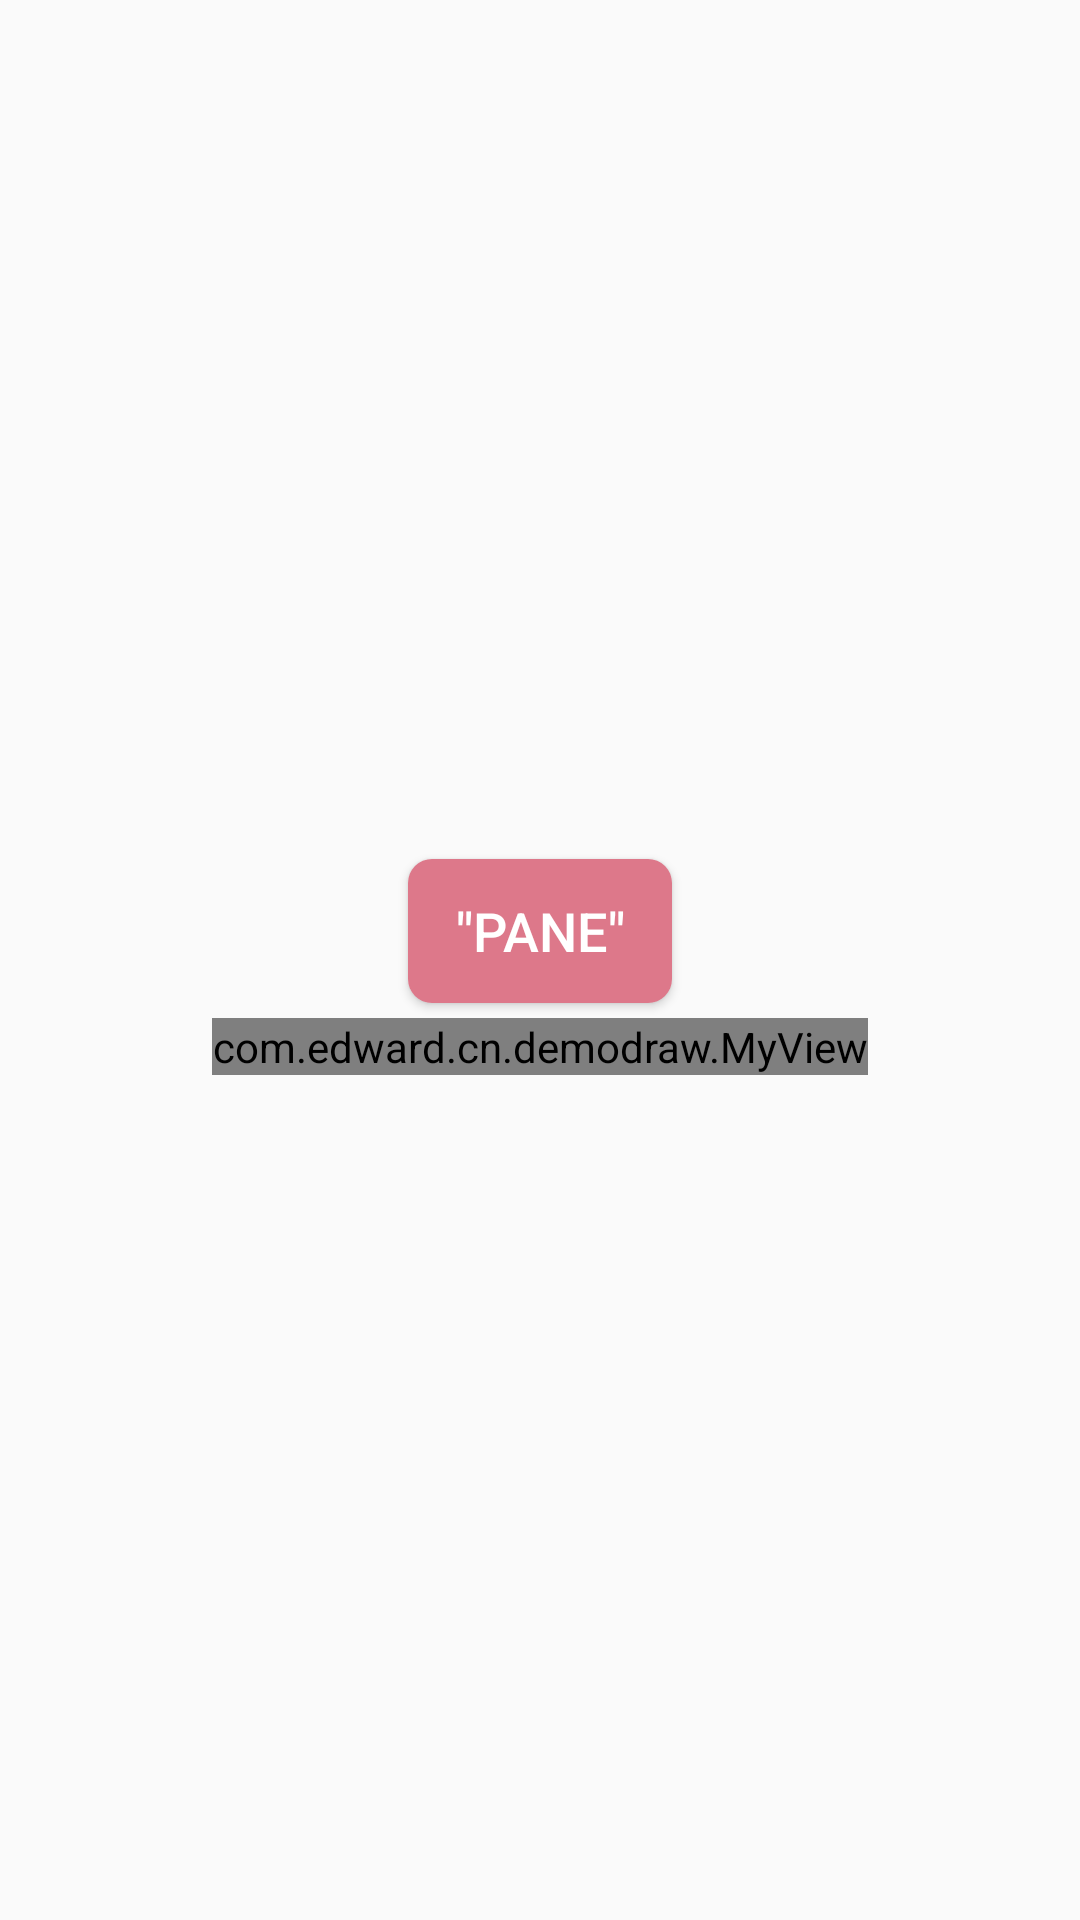

Reconstruct the res/layout file that produces this screen, plus the resources it refers to.
<!-- AndroidManifest.xml: application theme AppTheme -->
<!-- res/layout/activity_main.xml -->
<?xml version="1.0" encoding="utf-8"?>
<android.support.constraint.ConstraintLayout xmlns:android="http://schemas.android.com/apk/res/android"
    xmlns:app="http://schemas.android.com/apk/res-auto"
    xmlns:tools="http://schemas.android.com/tools"
    android:layout_width="match_parent"
    android:layout_height="match_parent"
    tools:context="com.edward.cn.demodraw.MainActivity">

    <LinearLayout
        android:layout_width="match_parent"
        android:layout_height="match_parent"
        android:gravity="center"
        android:orientation="vertical">

        <Button
            android:id="@+id/bt"
            android:layout_width="wrap_content"
            android:layout_height="wrap_content"
            android:layout_margin="5dp"
            android:padding="8dp"
            android:background="@drawable/bt_bg"
            android:gravity="center"
            android:text="@string/draw_pane"
            android:textColor="@android:color/white"
            android:textSize="18sp" />

        <com.edward.cn.demodraw.MyView
            android:id="@+id/myView"
            android:layout_width="wrap_content"
            android:layout_height="wrap_content" />

    </LinearLayout>


</android.support.constraint.ConstraintLayout>
<!-- resources referenced by this layout -->
<resources>
  <!-- drawable bt_bg (drawable) -->
  <?xml version="1.0" encoding="utf-8"?>
  <selector xmlns:android="http://schemas.android.com/apk/res/android">
  
      <item android:drawable="@drawable/bt_bg_sub2" android:state_pressed="true" />
      <item android:drawable="@drawable/bt_bg_sub1" android:state_pressed="false" />
  
  </selector>
  <string name="draw_pane">\"pane\"</string>
  <style name="AppTheme" parent="Theme.AppCompat.Light.DarkActionBar">
          
          <item name="colorPrimary">@color/colorPrimary</item>
          <item name="colorPrimaryDark">@color/colorPrimaryDark</item>
          <item name="colorAccent">@color/colorAccent</item>
      </style>
  <!-- drawable bt_bg_sub2 (drawable) -->
  <?xml version="1.0" encoding="utf-8"?>
  <shape xmlns:android="http://schemas.android.com/apk/res/android"
      android:shape="rectangle">
  
      <corners android:radius="8dp" />
      <padding
          android:bottom="2dp"
          android:left="2dp"
          android:right="2dp"
          android:top="2dp" />
      <solid android:color="#11788A" />
  
  </shape>
  <!-- drawable bt_bg_sub1 (drawable) -->
  <?xml version="1.0" encoding="utf-8"?>
  <shape xmlns:android="http://schemas.android.com/apk/res/android"
      android:shape="rectangle">
  
      <corners android:radius="8dp" />
      <padding
          android:bottom="2dp"
          android:left="2dp"
          android:right="2dp"
          android:top="2dp" />
      <solid android:color="#DD788A" />
  
  </shape>
  <color name="colorPrimary">#3F51B5</color>
  <color name="colorPrimaryDark">#303F9F</color>
  <color name="colorAccent">#FF4081</color>
</resources>
